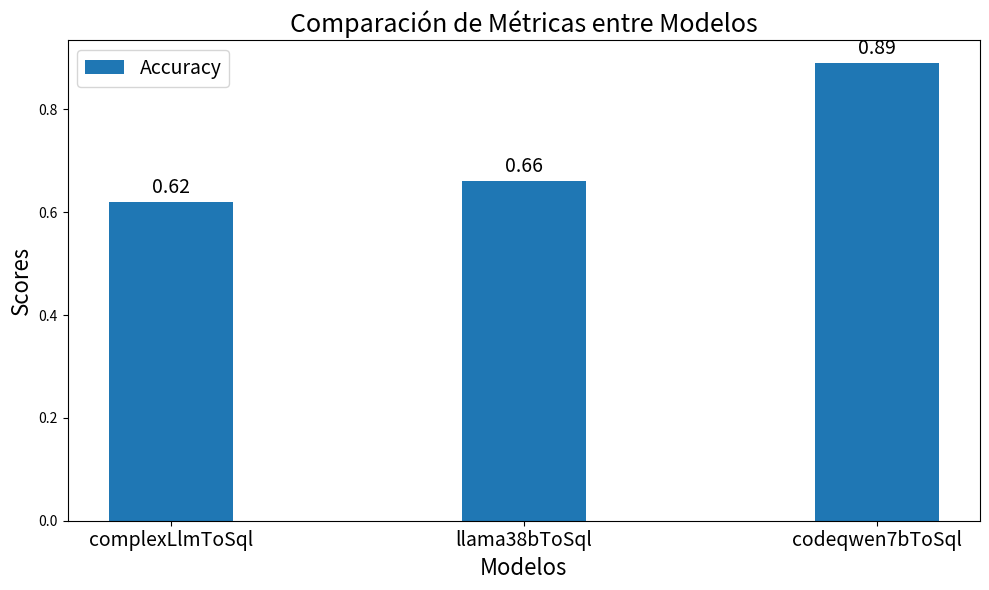

Write the Python code that produced this figure. (Note: this script raises an exception after producing the figure.)
import matplotlib.pyplot as plt
import numpy as np
from datetime import datetime

# Resultados obtenidos
models = ['complexLlmToSql',  'llama38bToSql', 'codeqwen7bToSql']
accuracy = [0.62,  0.66, 0.89]
# precision = [1.00,  1.00, 1.00, 1.00]
# recall = [0.62,  0.66, 0.89, 0.89]
# f1_score = [0.76,  0.80, 0.94, 0.94]

# Configuración de la gráfica
x = np.arange(len(models))  # la posición de las etiquetas en el eje x
width = 0.35  # el ancho de las barras

fig, ax = plt.subplots(figsize=(10, 6))

# Crear barras para cada métrica
rects1 = ax.bar(x, accuracy, width, label='Accuracy')
# rects2 = ax.bar(x + width, precision, width, label='Precision')
# rects3 = ax.bar(x + 2*width, recall, width, label='Recall')
# rects4 = ax.bar(x + 3*width, f1_score, width, label='F1 Score')

# Añadir etiquetas, título y leyenda con letra más grande
ax.set_xlabel('Modelos', fontsize=16)
ax.set_ylabel('Scores', fontsize=16)
ax.set_title('Comparación de Métricas entre Modelos', fontsize=18)
ax.set_xticks(x)
ax.set_xticklabels(models, fontsize=14)
ax.legend(fontsize=14)

# Añadir las etiquetas de los valores encima de las barras con letra más grande
def autolabel(rects):
    """Adjunta una etiqueta de texto encima de las barras, mostrando su altura."""
    for rect in rects:
        height = rect.get_height()
        ax.annotate(f'{height:.2f}',
                    xy=(rect.get_x() + rect.get_width() / 2, height),
                    xytext=(0, 3),  # 3 puntos de desplazamiento vertical
                    textcoords="offset points",
                    ha='center', va='bottom', fontsize=14)

autolabel(rects1)
# autolabel(rects2)
# autolabel(rects3)
# autolabel(rects4)

fig.tight_layout()

# Obtener la fecha y hora actuales
current_datetime = datetime.now().strftime("%Y%m%d_%H%M%S")
filename = f'/var/www/html/laravel/resources/scripts/python/evaluation/model_data/model_comparison_metrics_{current_datetime}.png'

# Guardar la gráfica como una imagen con un ancho específico
plt.savefig(filename, bbox_inches='tight', pad_inches=0.5)

# Mostrar la gráfica
plt.show()
